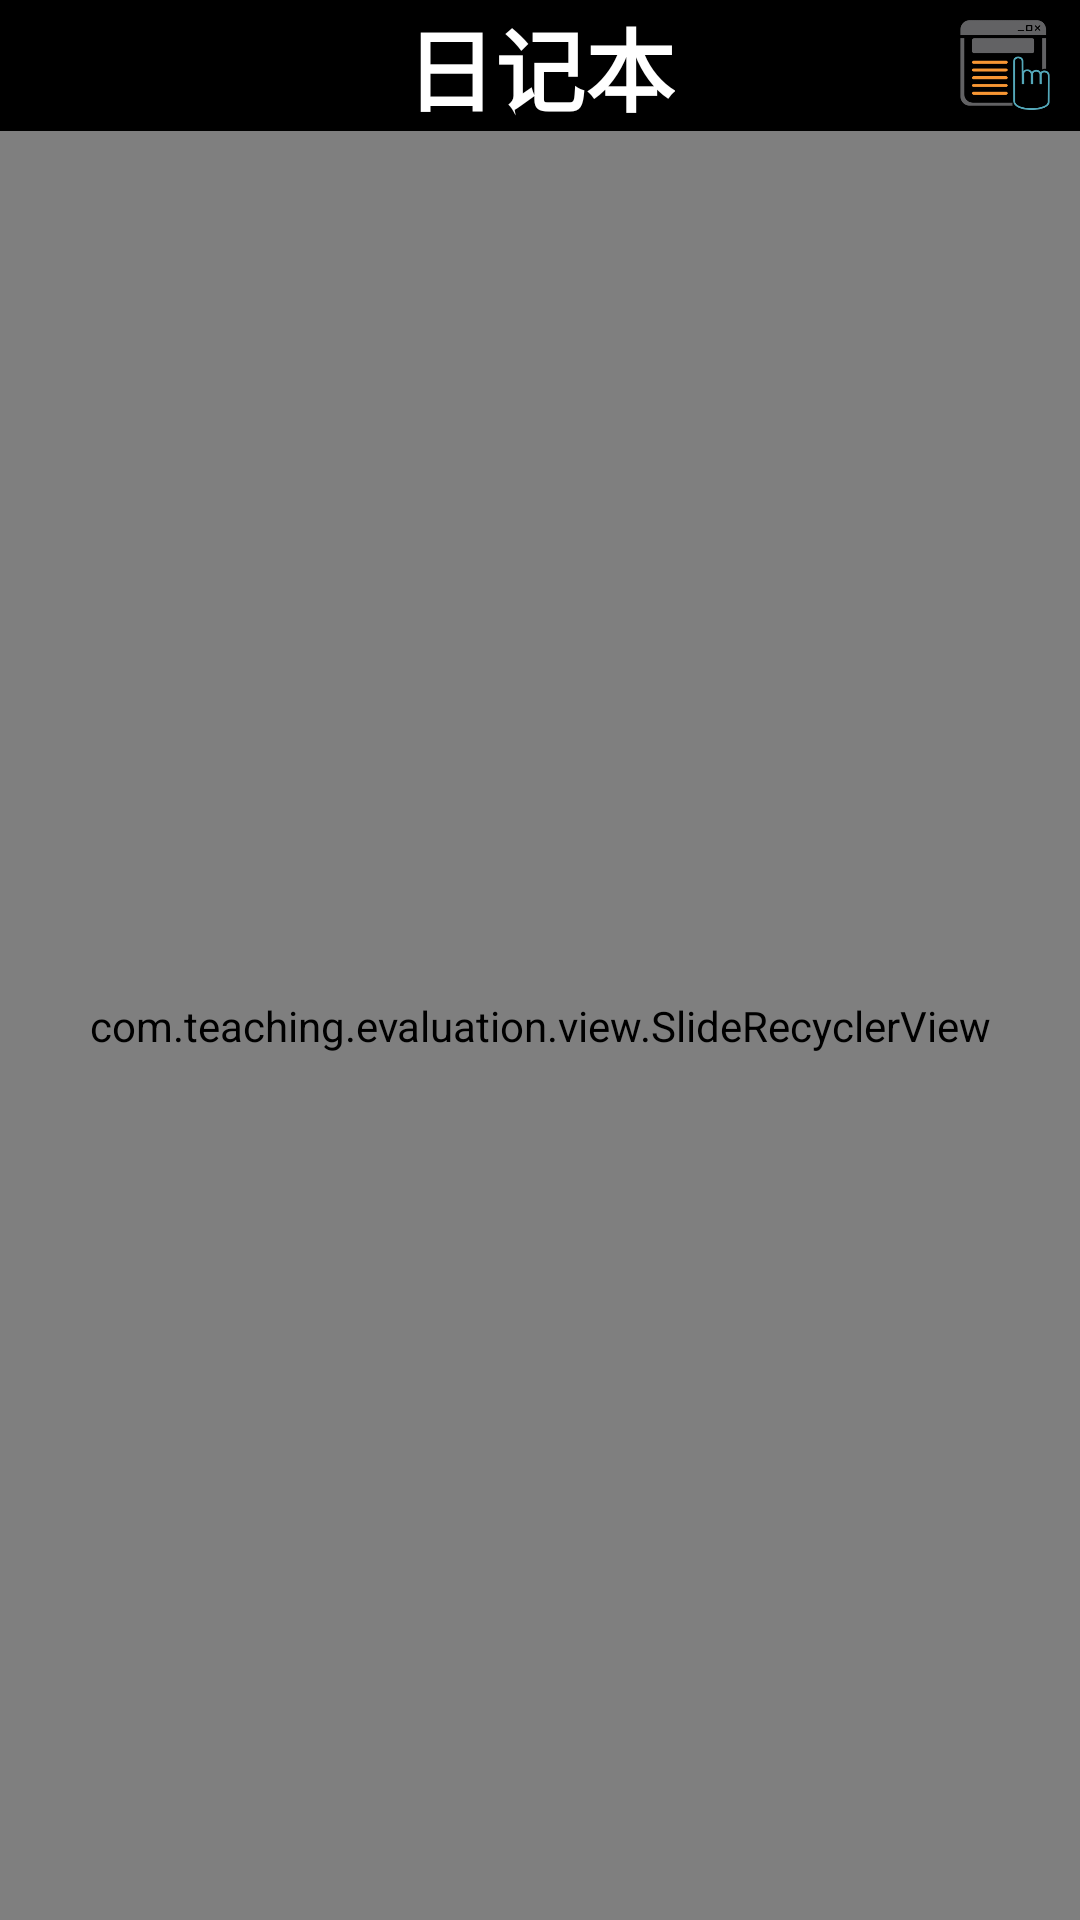

The Android layout XML behind this screen, and the referenced resources:
<!-- AndroidManifest.xml: application theme android:Theme.Black.NoTitleBar -->
<!-- res/layout/activity_diary.xml -->
<?xml version="1.0" encoding="utf-8"?>
<LinearLayout xmlns:android="http://schemas.android.com/apk/res/android"
    android:layout_width="match_parent"
    android:layout_height="match_parent"
    android:background="@android:color/white"
    android:orientation="vertical"
    >
    <RelativeLayout
        android:layout_width="match_parent"
        android:layout_height="wrap_content"
        android:background="@android:color/black"
        >
        <TextView
            android:layout_width="wrap_content"
            android:layout_height="wrap_content"
            android:text="日记本"
            android:textStyle="bold"
            android:textColor="@android:color/white"
            android:textSize="30sp"
            android:textAlignment="center"
            android:layout_centerHorizontal="true"
            />
        <Button
            android:layout_width="30dp"
            android:layout_height="30dp"
            android:id="@+id/diary_edit_btn"
            android:background="@drawable/edit_course"
            android:layout_alignParentRight="true"
            android:layout_centerInParent="true"
            android:layout_marginRight="10dp"
            />
    </RelativeLayout>

    <com.teaching.evaluation.view.SlideRecyclerView
        android:layout_width="match_parent"
        android:layout_height="match_parent"
        android:id="@+id/diary_list"
        >

    </com.teaching.evaluation.view.SlideRecyclerView>

</LinearLayout>
<!-- resources referenced by this layout -->
<resources>
  <!-- drawable edit_course: png bitmap (drawable, 9124 bytes) -->
</resources>
